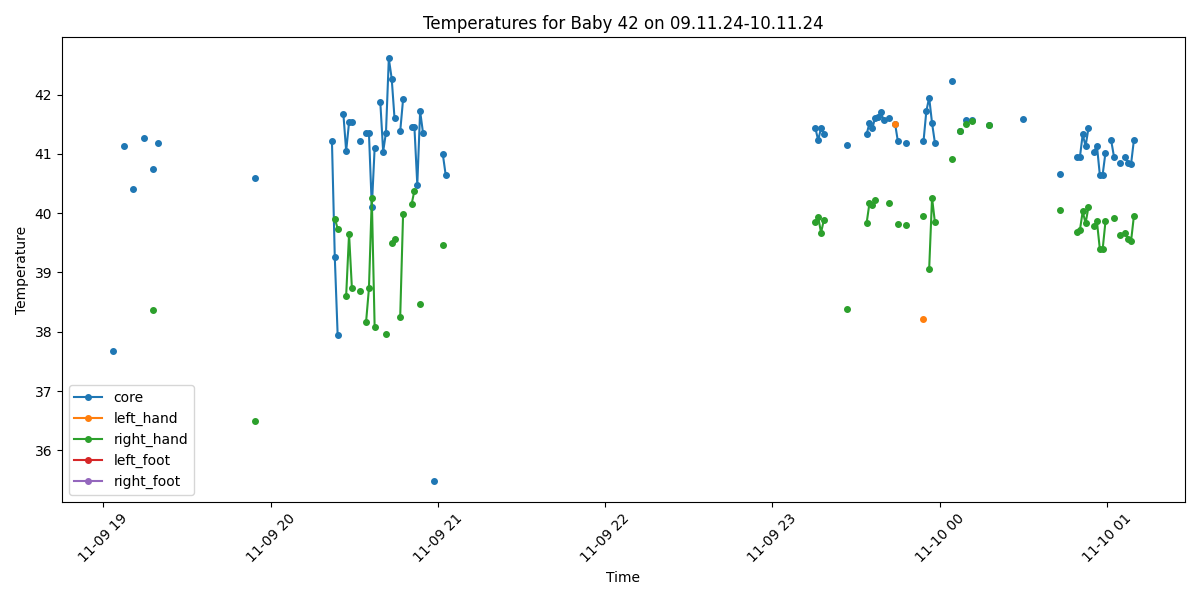

The table this chart was drawn from, first rows:
Process, Image Path, core, left_hand, right_hand, left_foot, right_foot, limbs_avg, core_minus_limbs, diagnosis
False, /data/uabcvmsc/shared/newborn/42/09.11.2…, , , , , , , , 
True, /data/uabcvmsc/shared/newborn/42/09.11.2…, , , , , , , , No core temperature
True, /data/uabcvmsc/shared/newborn/42/09.11.2…, , , , , , , , No core temperature
True, /data/uabcvmsc/shared/newborn/42/09.11.2…, , , , , , , , No core temperature
False, /data/uabcvmsc/shared/newborn/42/09.11.2…, , , , , , , , 
True, /data/uabcvmsc/shared/newborn/42/09.11.2…, , , , , , , , No core temperature
True, /data/uabcvmsc/shared/newborn/42/09.11.2…, , , , , , , , No core temperature
True, /data/uabcvmsc/shared/newborn/42/09.11.2…, 37.68, , , , , , , Fever
True, /data/uabcvmsc/shared/newborn/42/09.11.2…, , , , , , , , No core temperature
False, /data/uabcvmsc/shared/newborn/42/09.11.2…, , , , , , , , 
False, /data/uabcvmsc/shared/newborn/42/09.11.2…, , , , , , , , 
True, /data/uabcvmsc/shared/newborn/42/09.11.2…, 41.13, , , , , , , Fever
False, /data/uabcvmsc/shared/newborn/42/09.11.2…, , , , , , , , 
False, /data/uabcvmsc/shared/newborn/42/09.11.2…, , , , , , , , 
True, /data/uabcvmsc/shared/newborn/42/09.11.2…, 40.41, , , , , , , Fever
False, /data/uabcvmsc/shared/newborn/42/09.11.2…, , , , , , , , 
False, /data/uabcvmsc/shared/newborn/42/09.11.2…, , , , , , , , 
False, /data/uabcvmsc/shared/newborn/42/09.11.2…, , , , , , , , 
True, /data/uabcvmsc/shared/newborn/42/09.11.2…, 41.27, , , , , , , Fever
False, /data/uabcvmsc/shared/newborn/42/09.11.2…, , , , , , , , 
False, /data/uabcvmsc/shared/newborn/42/09.11.2…, , , , , , , , 
True, /data/uabcvmsc/shared/newborn/42/09.11.2…, 40.75, , 38.36, , , 38.36, 2.39, Fever
False, /data/uabcvmsc/shared/newborn/42/09.11.2…, , , , , , , , 
True, /data/uabcvmsc/shared/newborn/42/09.11.2…, 41.19, , , , , , , Fever
False, /data/uabcvmsc/shared/newborn/42/09.11.2…, , , , , , , , 
False, /data/uabcvmsc/shared/newborn/42/09.11.2…, , , , , , , , 
False, /data/uabcvmsc/shared/newborn/42/09.11.2…, , , , , , , , 
True, /data/uabcvmsc/shared/newborn/42/09.11.2…, , , , , , , , No core temperature
False, /data/uabcvmsc/shared/newborn/42/09.11.2…, , , , , , , , 
False, /data/uabcvmsc/shared/newborn/42/09.11.2…, , , , , , , , 
True, /data/uabcvmsc/shared/newborn/42/09.11.2…, , , , , , , , No core temperature
False, /data/uabcvmsc/shared/newborn/42/09.11.2…, , , , , , , , 
False, /data/uabcvmsc/shared/newborn/42/09.11.2…, , , , , , , , 
True, /data/uabcvmsc/shared/newborn/42/09.11.2…, , , , , , , , No core temperature
False, /data/uabcvmsc/shared/newborn/42/09.11.2…, , , , , , , , 
False, /data/uabcvmsc/shared/newborn/42/09.11.2…, , , , , , , , 
True, /data/uabcvmsc/shared/newborn/42/09.11.2…, , , , , , , , No core temperature
False, /data/uabcvmsc/shared/newborn/42/09.11.2…, , , , , , , , 
True, /data/uabcvmsc/shared/newborn/42/09.11.2…, , , , , , , , No core temperature
False, /data/uabcvmsc/shared/newborn/42/09.11.2…, , , , , , , , 
False, /data/uabcvmsc/shared/newborn/42/09.11.2…, , , , , , , , 
False, /data/uabcvmsc/shared/newborn/42/09.11.2…, , , , , , , , 
False, /data/uabcvmsc/shared/newborn/42/09.11.2…, , , , , , , , 
False, /data/uabcvmsc/shared/newborn/42/09.11.2…, , , , , , , , 
False, /data/uabcvmsc/shared/newborn/42/09.11.2…, , , , , , , , 
False, /data/uabcvmsc/shared/newborn/42/09.11.2…, , , , , , , , 
False, /data/uabcvmsc/shared/newborn/42/09.11.2…, , , , , , , , 
False, /data/uabcvmsc/shared/newborn/42/09.11.2…, , , , , , , , 
False, /data/uabcvmsc/shared/newborn/42/09.11.2…, , , , , , , , 
False, /data/uabcvmsc/shared/newborn/42/09.11.2…, , , , , , , , 
False, /data/uabcvmsc/shared/newborn/42/09.11.2…, , , , , , , , 
False, /data/uabcvmsc/shared/newborn/42/09.11.2…, , , , , , , , 
False, /data/uabcvmsc/shared/newborn/42/09.11.2…, , , , , , , , 
False, /data/uabcvmsc/shared/newborn/42/09.11.2…, , , , , , , , 
False, /data/uabcvmsc/shared/newborn/42/09.11.2…, , , , , , , , 
False, /data/uabcvmsc/shared/newborn/42/09.11.2…, , , , , , , , 
False, /data/uabcvmsc/shared/newborn/42/09.11.2…, , , , , , , , 
True, /data/uabcvmsc/shared/newborn/42/09.11.2…, 40.6, , 36.5, , , 36.5, 4.1, Fever and Peripheral shutdown
False, /data/uabcvmsc/shared/newborn/42/09.11.2…, , , , , , , , 
False, /data/uabcvmsc/shared/newborn/42/09.11.2…, , , , , , , , 
... 440 more rows
